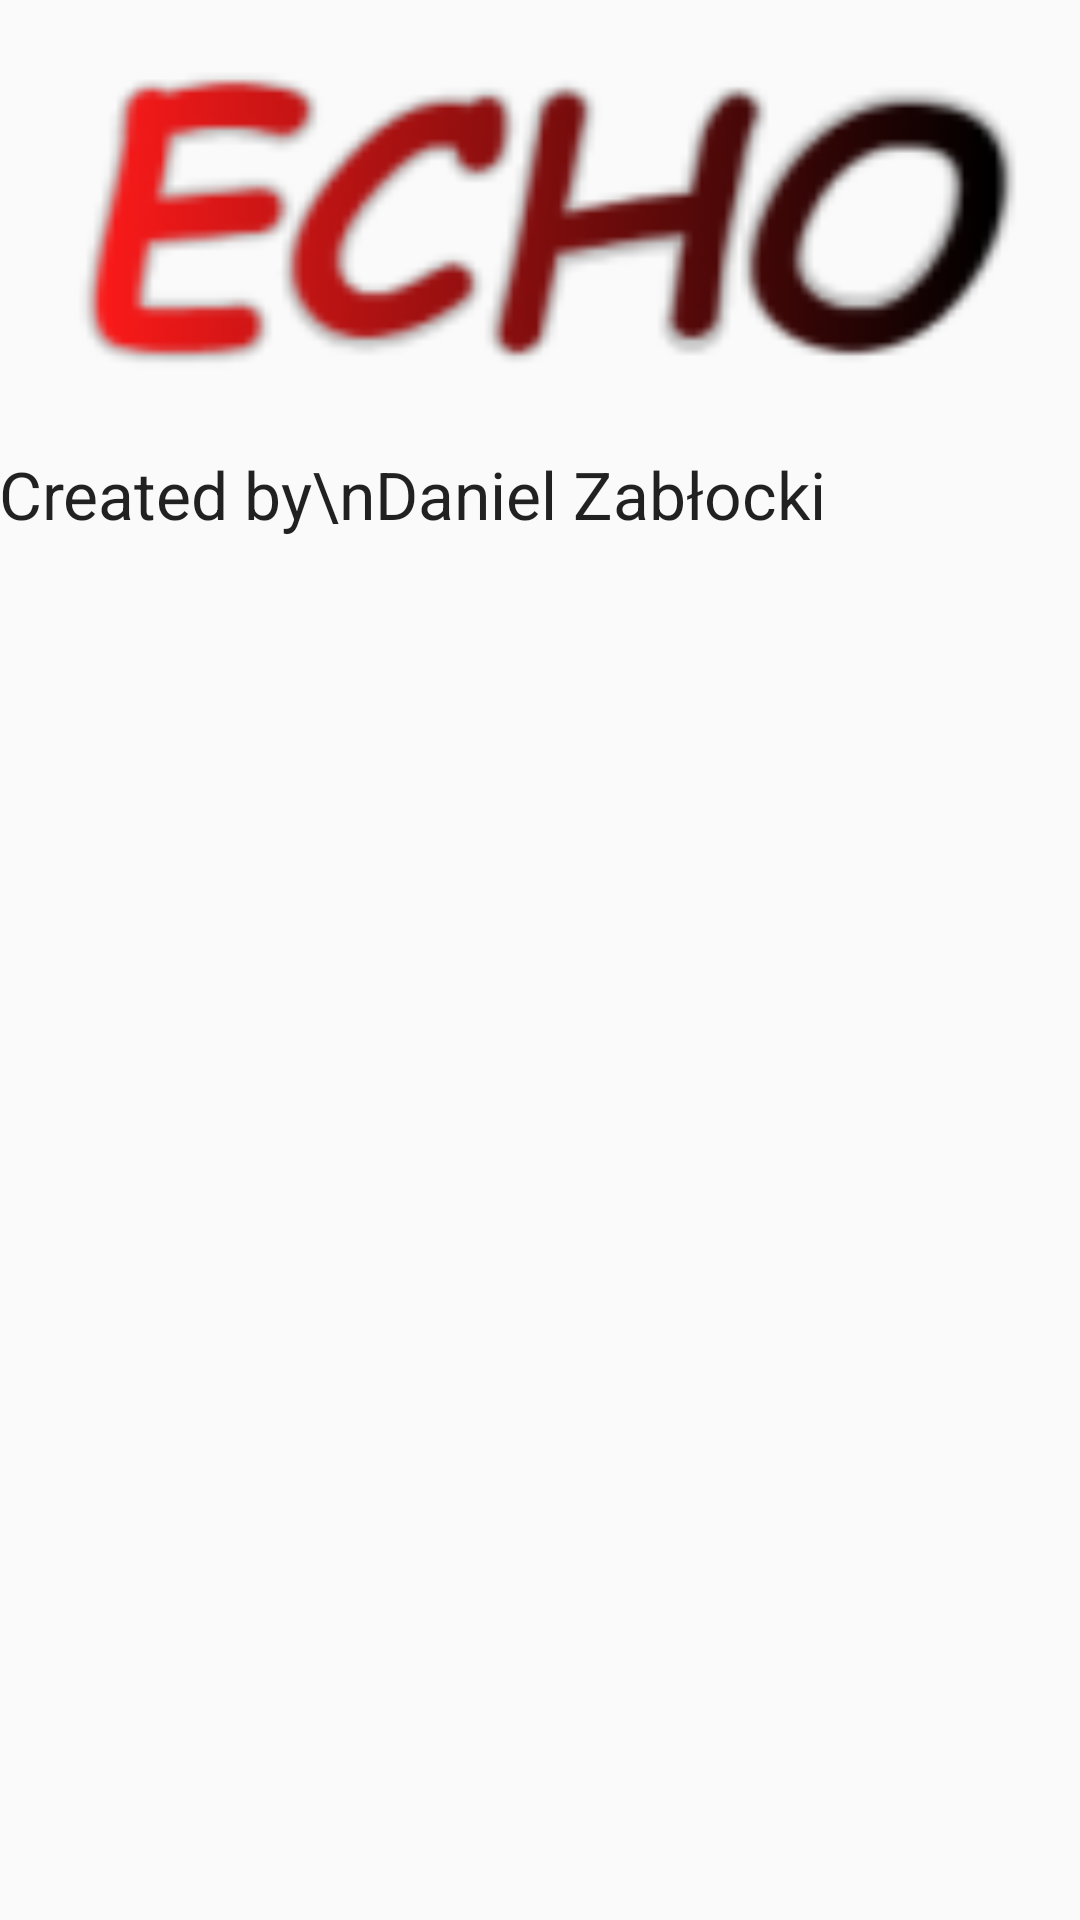

This screen was rendered from an Android layout file. Write that file and the resources it references.
<!-- AndroidManifest.xml: application theme AppTheme -->
<!-- res/layout/content_about.xml -->
<?xml version="1.0" encoding="utf-8"?>
<RelativeLayout xmlns:android="http://schemas.android.com/apk/res/android"
    xmlns:tools="http://schemas.android.com/tools"
    xmlns:app="http://schemas.android.com/apk/res-auto" android:layout_width="match_parent"
    android:layout_height="match_parent" android:paddingLeft="@dimen/activity_horizontal_margin"
    android:paddingRight="@dimen/activity_horizontal_margin"
    android:paddingTop="@dimen/activity_vertical_margin"
    android:paddingBottom="@dimen/activity_vertical_margin"
    app:layout_behavior="@string/appbar_scrolling_view_behavior"
    tools:showIn="@layout/activity_about" tools:context="com.zablo.daniel.echo.AboutActivity">

    <ImageView
        android:layout_width="match_parent"
        android:layout_height="wrap_content"
        android:id="@+id/imageView3"
        android:src="@mipmap/layer_echo"
        android:layout_alignParentTop="true"
        android:layout_alignParentLeft="true"
        android:layout_alignParentStart="true"
        android:scaleType="centerCrop"
        android:minHeight="150dp"
        android:nestedScrollingEnabled="false" />

    <TextView
        android:layout_width="wrap_content"
        android:layout_height="wrap_content"
        android:textAppearance="?android:attr/textAppearanceLarge"
        android:text="Created by\nDaniel Zabłocki"
        android:id="@+id/textView3"
        android:layout_below="@+id/imageView3"
        android:layout_alignParentLeft="true"
        android:layout_alignParentStart="true" />
</RelativeLayout>
<!-- res/layout/activity_about.xml (included above) -->
<?xml version="1.0" encoding="utf-8"?>
<android.support.design.widget.CoordinatorLayout
    xmlns:android="http://schemas.android.com/apk/res/android"
    xmlns:app="http://schemas.android.com/apk/res-auto"
    xmlns:tools="http://schemas.android.com/tools" android:layout_width="match_parent"
    android:layout_height="match_parent" android:fitsSystemWindows="true"
    tools:context="com.zablo.daniel.echo.AboutActivity">

    <android.support.design.widget.AppBarLayout android:layout_height="wrap_content"
        android:layout_width="match_parent" android:theme="@style/AppTheme.AppBarOverlay">

        <android.support.v7.widget.Toolbar android:id="@+id/toolbar"
            android:layout_width="match_parent" android:layout_height="?attr/actionBarSize"
            android:background="?attr/colorPrimary" app:popupTheme="@style/AppTheme.PopupOverlay"/>

    </android.support.design.widget.AppBarLayout>

    <include layout="@layout/content_about" />

</android.support.design.widget.CoordinatorLayout>
<!-- resources referenced by this layout -->
<resources>
  <!-- mipmap layer_echo: png bitmap (mipmap-hdpi, 2942 bytes) -->
  <style name="AppTheme.AppBarOverlay" parent="ThemeOverlay.AppCompat.Dark.ActionBar" />
  <style name="AppTheme.PopupOverlay" parent="ThemeOverlay.AppCompat.Light" />
  <style name="AppTheme" parent="Theme.AppCompat.Light.DarkActionBar">
          
          <item name="colorPrimary">@color/colorPrimary</item>
          <item name="colorPrimaryDark">@color/colorPrimaryDark</item>
          <item name="colorAccent">@color/colorAccent</item>
      </style>
  <color name="colorPrimary">#3F51B5</color>
  <color name="colorPrimaryDark">#303F9F</color>
  <color name="colorAccent">#FF4081</color>
</resources>
